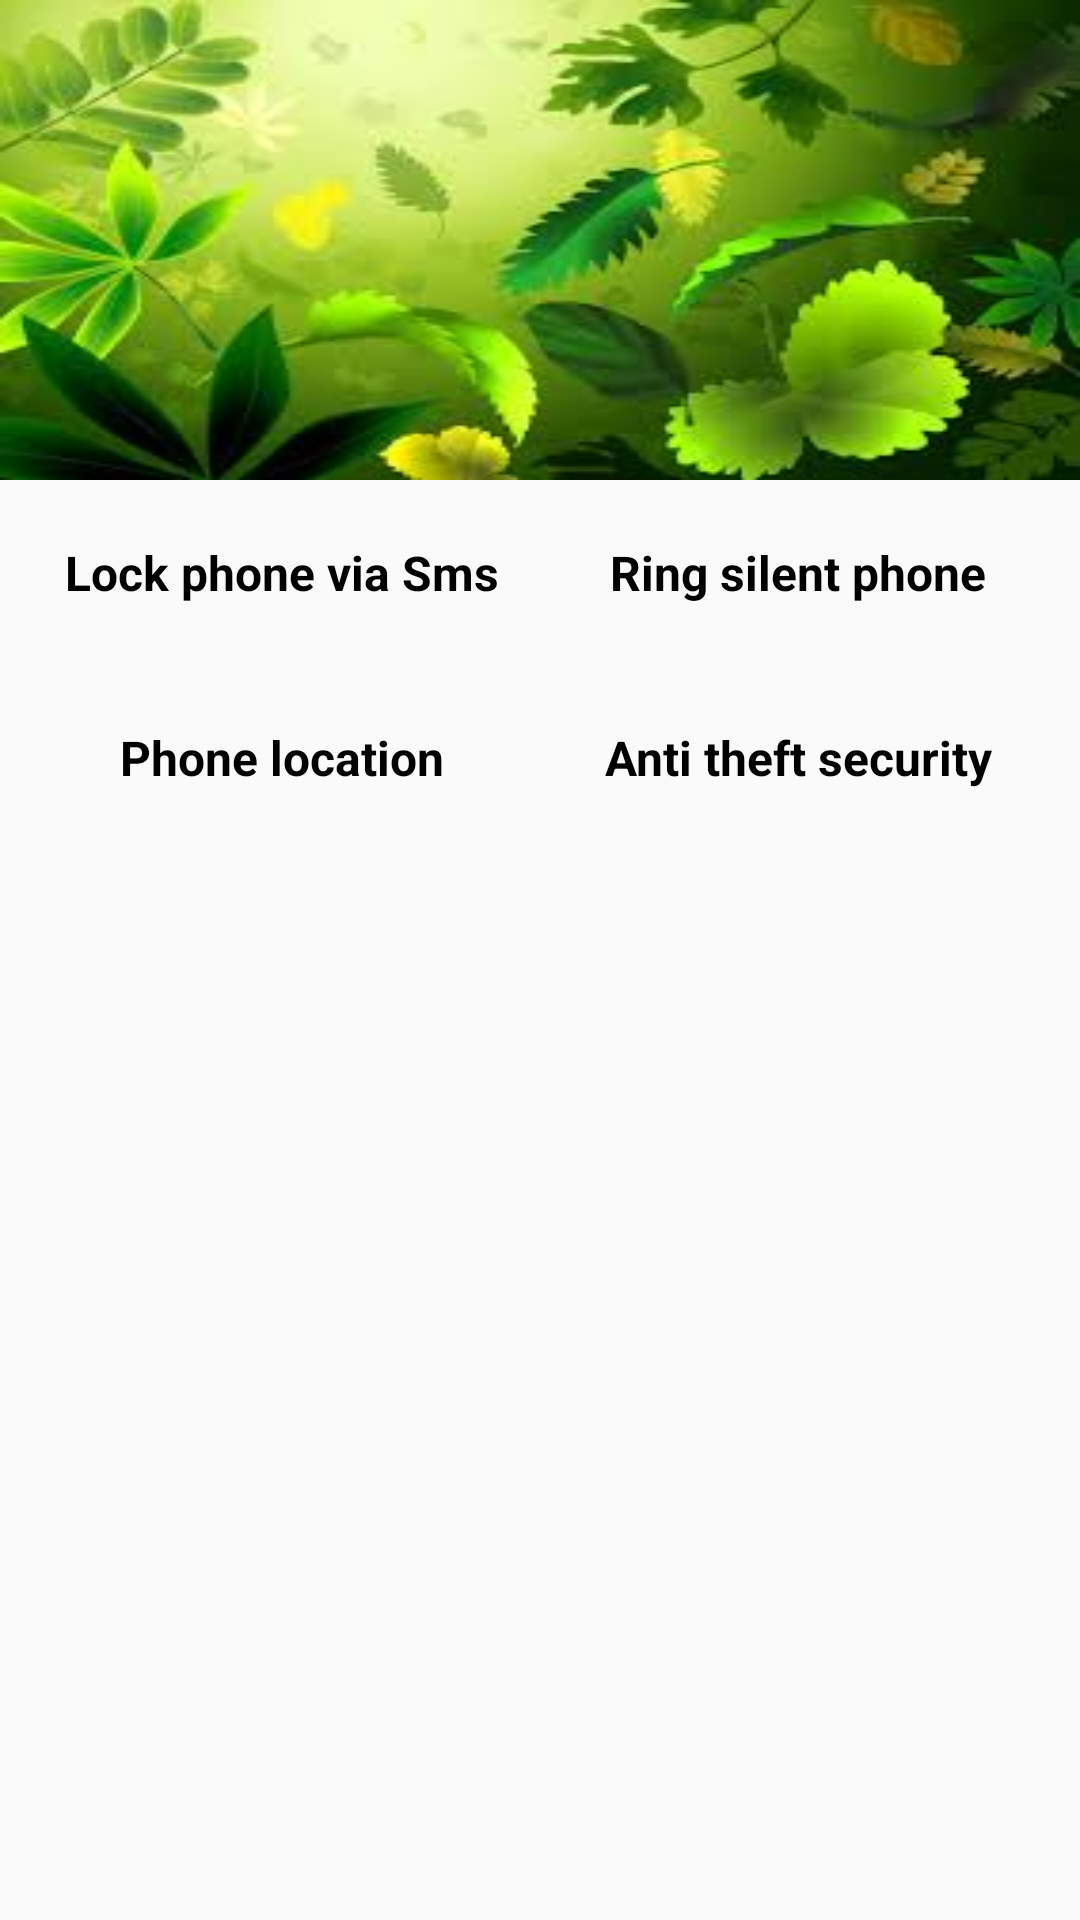

This screen was rendered from an Android layout file. Write that file and the resources it references.
<!-- AndroidManifest.xml: activity theme MainTheme -->
<!-- res/layout/fragment_main.xml -->
<ScrollView android:layout_width="match_parent"
    android:layout_height="wrap_content"
    xmlns:android="http://schemas.android.com/apk/res/android">

            <LinearLayout
                android:layout_width="match_parent"
                android:layout_height="wrap_content"
                android:gravity="center"
                android:orientation="vertical">
                <ImageView
                    android:id="@+id/imgIntro"
                    android:layout_width="match_parent"
                    android:layout_height="160dp"
                    android:contentDescription="@string/image_telling"
                    android:scaleType="fitXY"
                    android:src="@drawable/ic_instruction" />

                <LinearLayout
                    android:layout_marginLeft="12dp"
                    android:layout_marginRight="12dp"
                    android:id="@+id/firstSection"
                    android:layout_width="match_parent"
                    android:layout_height="wrap_content"
                    android:layout_margin="8dp"
                    android:orientation="horizontal"
                    android:weightSum="2">

                    <TextView
                        android:id="@+id/txtLockPhoneViaSms"
                        android:layout_width="0dp"
                        android:layout_height="wrap_content"
                        android:layout_weight="1"
                        android:drawableTop="@mipmap/ic_launcher_round"
                        android:gravity="center"
                        android:padding="12dp"
                        android:text="@string/lock_phone_via_sms"
                        android:textColor="@android:color/black"
                        android:textSize="16sp"
                        android:textStyle="bold" />

                    <TextView
                        android:id="@+id/txtRingSilentPhone"
                        android:layout_width="0dp"

                        android:layout_height="wrap_content"
                        android:layout_weight="1"
                        android:drawableTop="@mipmap/ic_launcher_round"
                        android:gravity="center"
                        android:padding="12dp"
                        android:text="@string/ring_silent_phone"
                        android:textColor="@android:color/black"
                        android:textSize="16sp"
                        android:textStyle="bold" />

                </LinearLayout>

                <LinearLayout
                    android:layout_marginLeft="12dp"
                    android:layout_marginRight="12dp"
                    android:id="@+id/SecondSection"
                    android:layout_width="match_parent"
                    android:layout_height="wrap_content"
                    android:layout_margin="8dp"
                    android:orientation="horizontal"
                    android:weightSum="2">

                    <TextView
                        android:id="@+id/txtGetLocation"

                        android:layout_width="0dp"
                        android:layout_height="wrap_content"
                        android:layout_weight="1"
                        android:drawableTop="@mipmap/ic_launcher_round"
                        android:gravity="center"
                        android:padding="12dp"
                        android:text="@string/get_phone_current_location"
                        android:textColor="@android:color/black"
                        android:textSize="16sp"
                        android:textStyle="bold" />

                    <TextView
                        android:id="@+id/txtAntiTheftSecurity"
                        android:layout_width="0dp"
                        android:layout_height="wrap_content"
                        android:layout_weight="1"
                        android:drawableTop="@mipmap/ic_launcher_round"
                        android:gravity="center"
                        android:padding="12dp"
                        android:text="@string/antitheft_security"
                        android:textColor="@android:color/black"
                        android:textSize="16sp"
                        android:textStyle="bold" />
                </LinearLayout>

            </LinearLayout>

        </ScrollView>
<!-- resources referenced by this layout -->
<resources>
  <!-- drawable ic_instruction: jpg bitmap (drawable, 9120 bytes) -->
  <string name="antitheft_security">Anti theft security</string>
  <string name="get_phone_current_location">Phone  location</string>
  <string name="image_telling">Image telling</string>
  <string name="lock_phone_via_sms">Lock phone via Sms</string>
  <string name="ring_silent_phone">Ring silent phone</string>
  <style name="MainTheme" parent="Theme.AppCompat.Light.NoActionBar">
          
          <item name="colorPrimary">@color/colorPrimary</item>
          <item name="colorPrimaryDark">@color/colorPrimaryDark</item>
          <item name="colorAccent">@color/colorAccent</item>
  
      </style>
  <color name="colorPrimary">#3F51B5</color>
  <color name="colorPrimaryDark">#303F9F</color>
  <color name="colorAccent">#FF4081</color>
</resources>
